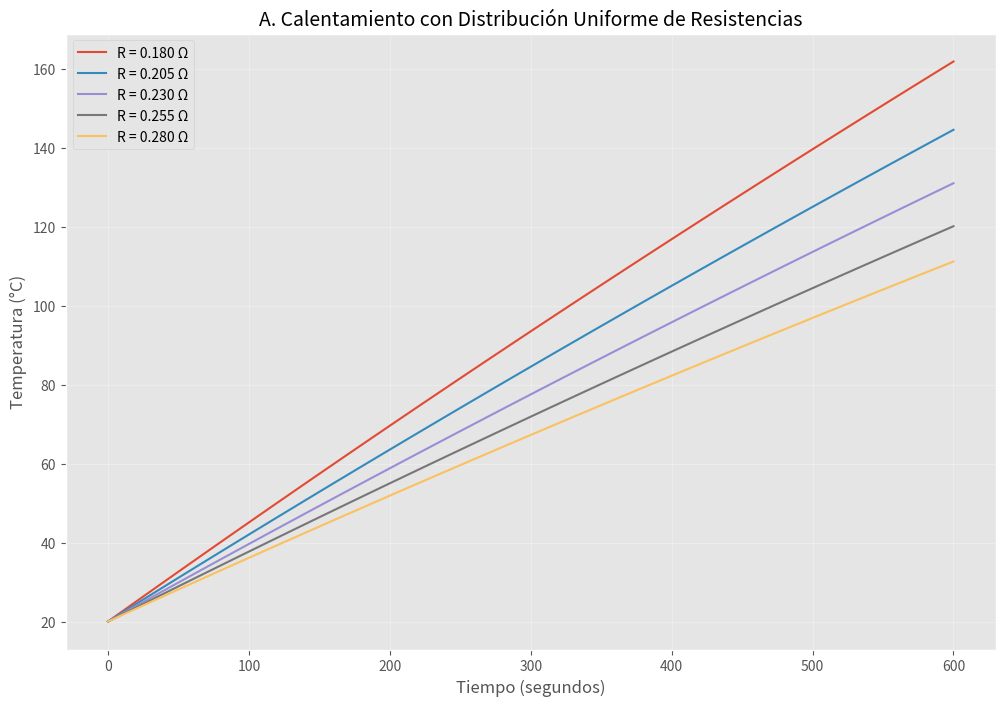
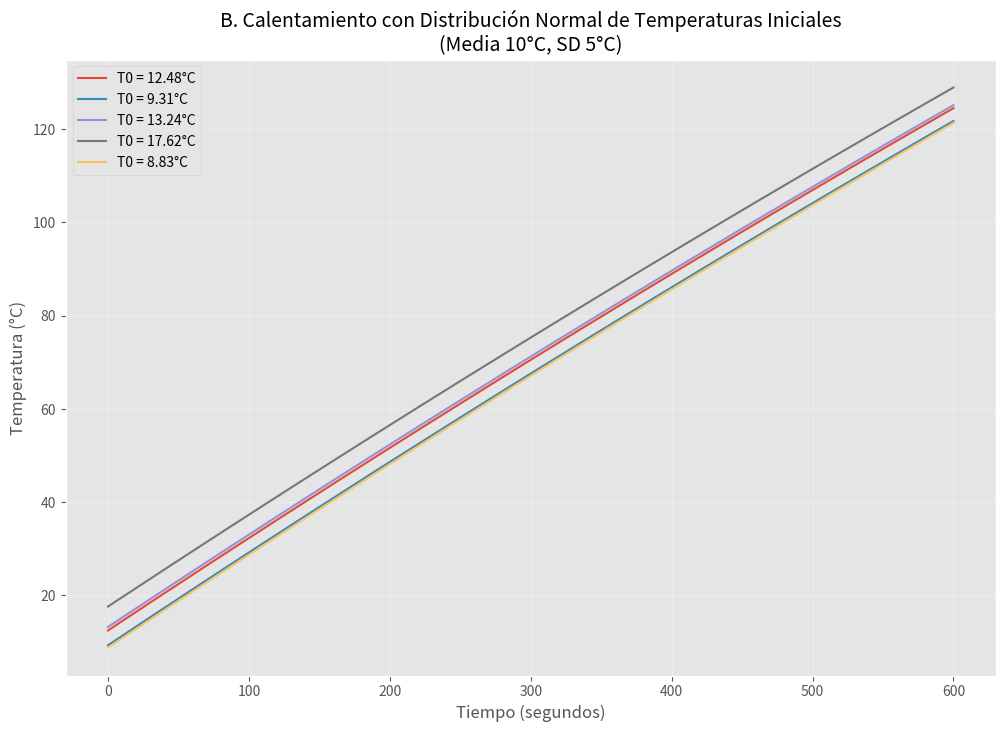
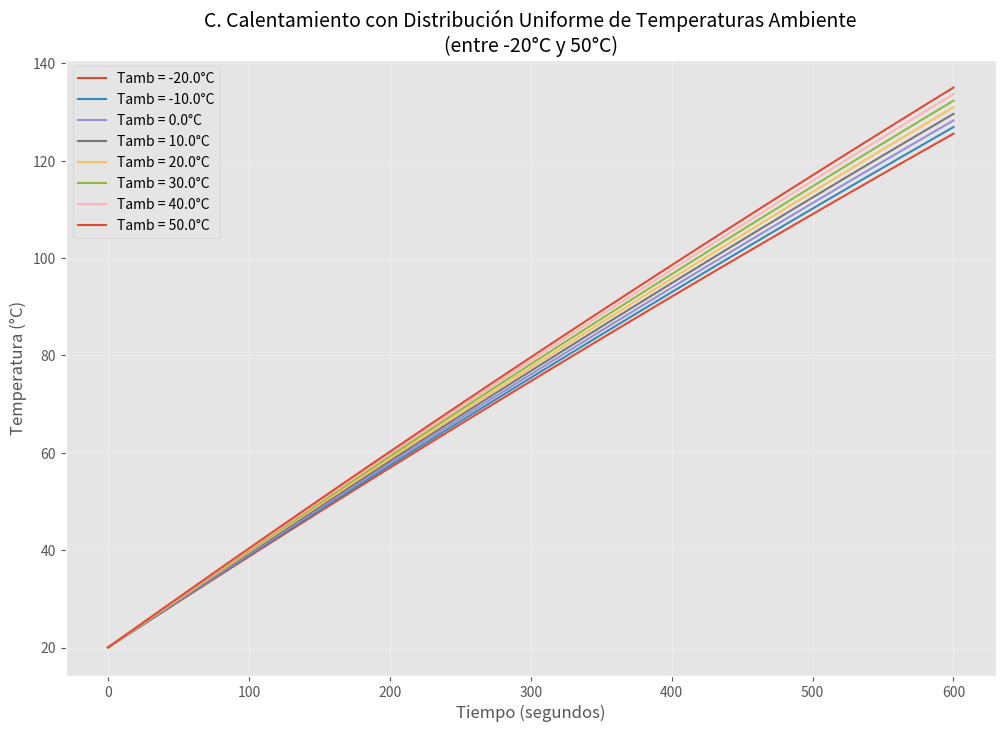
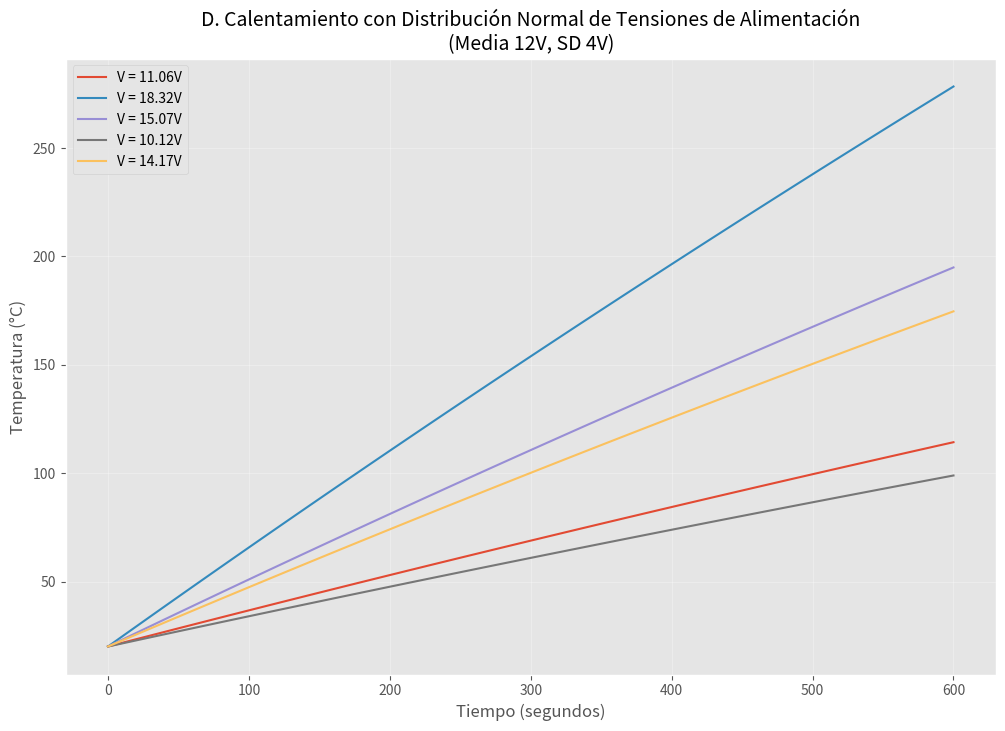
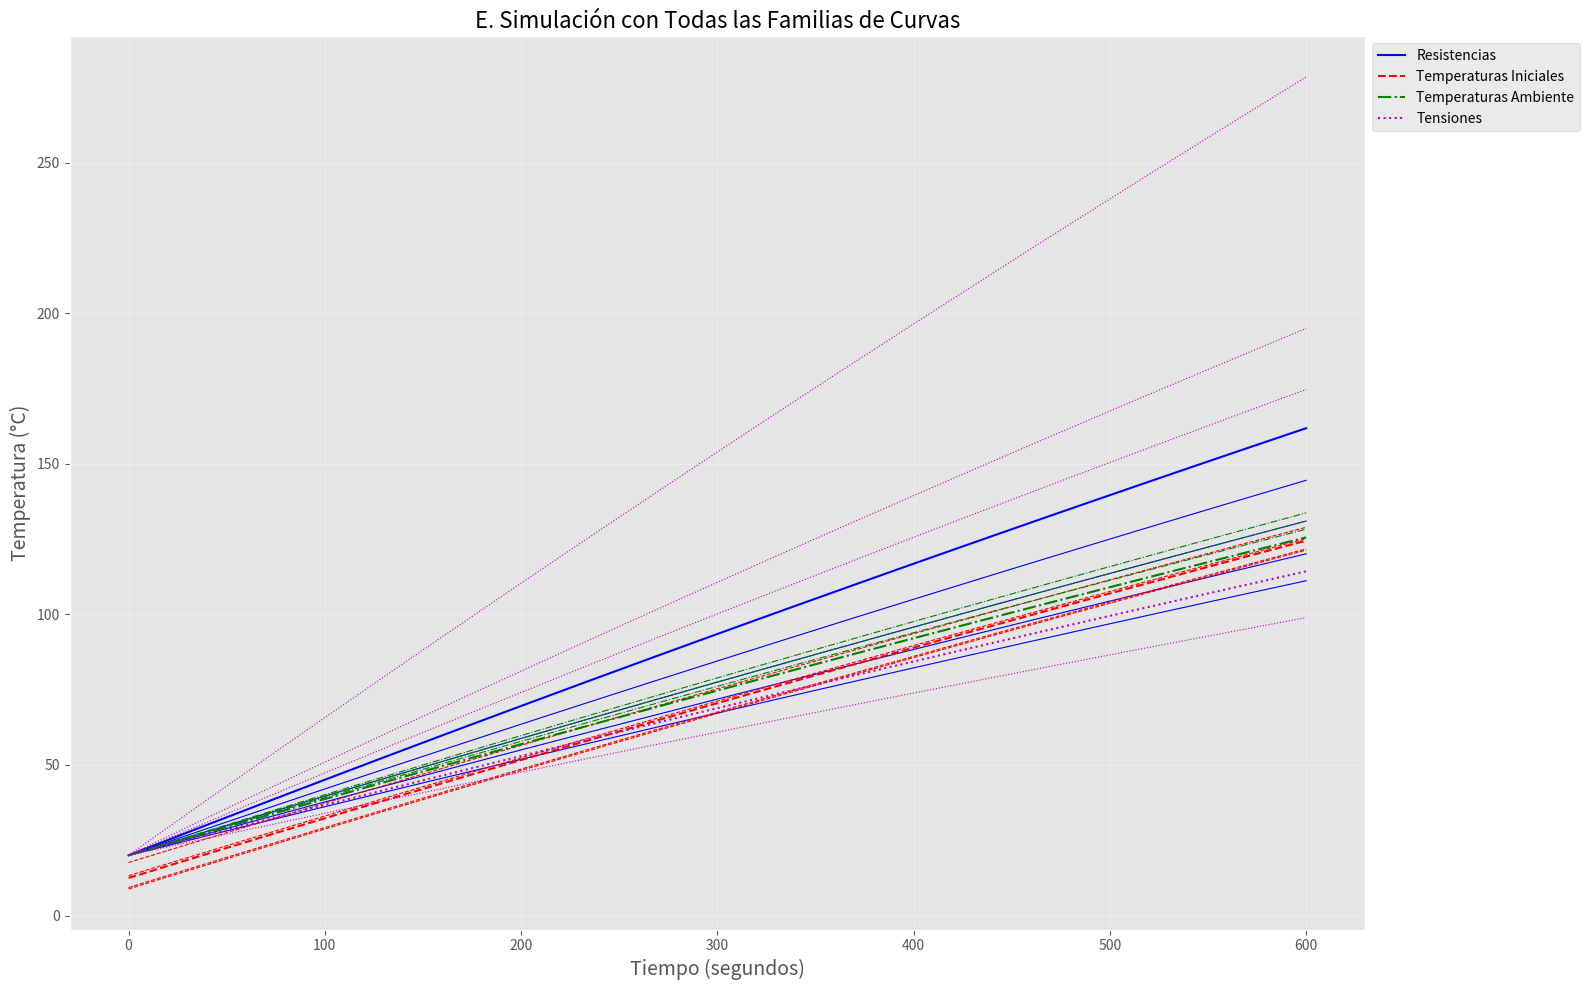

The script that saved these images, in order:
# ---
# jupyter:
#   jupytext:
#     cell_metadata_filter: -all
#     formats: ipynb,py:percent
#     text_representation:
#       extension: .py
#       format_name: percent
#       format_version: '1.3'
#       jupytext_version: 1.17.0
# ---

# %% [markdown]
# # Simulación TP5: Familias de Curvas con Distribuciones de Parámetros
# 
# En este notebook, generaremos familias de curvas con distribuciones normales y uniformes 
# de parámetros iniciales para analizar el efecto en el calentamiento del fluido.
#
# Específicamente, trabajaremos con:
# 
# 1. Distribución uniforme de 5 valores próximos de resistencias
# 2. Distribución normal de 5 temperaturas iniciales del agua (Media 10°C, SD 5°C)
# 3. Distribución uniforme de 8 temperaturas iniciales del ambiente (entre -20°C y 50°C)
# 4. Distribución normal de 5 valores de tensión de alimentación (Media 12V, SD 4V)
# 5. Simulación que combine todas las familias de curvas anteriores

# %%
import numpy as np
import matplotlib.pyplot as plt
from matplotlib.ticker import MaxNLocator
from scipy.integrate import odeint
from math import pi
import random
import matplotlib
# Configuración para gráficos más estéticos
matplotlib.style.use('ggplot')

# Configuración para reproducibilidad
np.random.seed(42)
random.seed(42)

# %% [markdown]
# ## Parámetros Base del Sistema

# %%
# Parámetros geométricos (del TP3)
DIAMETRO = 8.0  # cm
ALTURA = 15.0   # cm
RADIO = DIAMETRO / 2  # cm
VOLUMEN = pi * (RADIO**2) * ALTURA  # cm^3
CAPACIDAD = VOLUMEN / 1000  # litros

# Parámetros del aislante (del TP3)
ESPESOR_AISLANTE = 0.25  # cm
COEF_CONDUCTIVIDAD_TERMICA = 0.04  # W/(m·K) - Fibra de vidrio

# Conversión a metros para los cálculos
RADIO_M = RADIO / 100  # m
ALTURA_M = ALTURA / 100  # m
ESPESOR_M = ESPESOR_AISLANTE / 100  # m

# Cálculo de la superficie
SUP_LATERAL = 2 * pi * RADIO_M * ALTURA_M  # m^2
SUP_BASES = 2 * pi * RADIO_M**2  # m^2
SUP_TOTAL = SUP_LATERAL + SUP_BASES  # m^2

# Cálculo del coeficiente de pérdida de calor
PERDIDA_CALOR = COEF_CONDUCTIVIDAD_TERMICA * SUP_TOTAL / ESPESOR_M  # W/K

# Parámetros eléctricos (valores base)
VOLTAJE_BASE = 12.0  # V
RESISTENCIA_BASE = 0.23  # Ohms
POTENCIA_BASE = VOLTAJE_BASE**2 / RESISTENCIA_BASE  # W

# Parámetros del fluido
DENSIDAD_AGUA = 1.0  # kg/L
MASA_AGUA = CAPACIDAD * DENSIDAD_AGUA  # kg
CALOR_ESPECIFICO_AGUA = 4180  # J/(kg·°C)
TEMP_INICIAL_BASE = 20.0  # °C
TEMP_AMBIENTE_BASE = 20.0  # °C
TEMP_OBJETIVO = 80.0  # °C

# Tiempo y discretización
TIEMPO_TOTAL = 600  # segundos
INTERVALO = 5  # segundos

# Crear arreglo de tiempo con intervalos definidos
tiempo = np.arange(0, TIEMPO_TOTAL + 1, INTERVALO)

# %% [markdown]
# ## A. Distribución Uniforme de 5 Valores de Resistencia

# %%
# Definimos 5 valores próximos de resistencia (distribución uniforme)
valores_resistencia = np.linspace(RESISTENCIA_BASE - 0.05, RESISTENCIA_BASE + 0.05, 5)

# Creamos la figura para la familia de curvas
plt.figure(figsize=(12, 8))

# Simulamos para cada valor de resistencia
for resistencia in valores_resistencia:
    # Calculamos la potencia para esta resistencia
    potencia = VOLTAJE_BASE**2 / resistencia  
    
    # Listas para almacenar las temperaturas con pérdidas
    temperaturas = []
    
    # Simulación iterativa con pérdidas
    temperatura_actual = TEMP_INICIAL_BASE
    for t in tiempo:
        # Guardamos temperatura actual
        temperaturas.append(temperatura_actual)
        
        # Calculamos pérdida de calor
        perdida_w = PERDIDA_CALOR * (temperatura_actual - TEMP_AMBIENTE_BASE)
        
        # Potencia efectiva = Potencia total - Pérdidas
        potencia_efectiva = potencia - perdida_w
        
        # Incremento de temperatura en este intervalo
        delta_t = (potencia_efectiva * INTERVALO) / (MASA_AGUA * CALOR_ESPECIFICO_AGUA)
        
        # Nueva temperatura
        temperatura_actual = temperatura_actual + delta_t
    
    # Graficamos
    plt.plot(tiempo, temperaturas, label=f"R = {resistencia:.3f} Ω")

# Configuración del gráfico
plt.title("A. Calentamiento con Distribución Uniforme de Resistencias", fontsize=14)
plt.xlabel("Tiempo (segundos)", fontsize=12)
plt.ylabel("Temperatura (°C)", fontsize=12)
plt.grid(True, alpha=0.3)
plt.legend(loc='best')
plt.savefig('tp5_a_resistencias.png')
plt.show()

# %% [markdown]
# ## B. Distribución Normal de 5 Temperaturas Iniciales del Agua

# %%
# Generamos 5 temperaturas iniciales con distribución normal (media 10, desviación estándar 5)
MEDIA_TEMP_INICIAL = 10
SD_TEMP_INICIAL = 5
temperaturas_iniciales = np.random.normal(MEDIA_TEMP_INICIAL, SD_TEMP_INICIAL, 5)

# Creamos la figura para la familia de curvas
plt.figure(figsize=(12, 8))

# Simulamos para cada temperatura inicial
for temp_inicial in temperaturas_iniciales:
    # Listas para almacenar las temperaturas con pérdidas
    temperaturas = []
    
    # Simulación iterativa con pérdidas
    temperatura_actual = temp_inicial
    for t in tiempo:
        # Guardamos temperatura actual
        temperaturas.append(temperatura_actual)
        
        # Calculamos pérdida de calor
        perdida_w = PERDIDA_CALOR * (temperatura_actual - TEMP_AMBIENTE_BASE)
        
        # Potencia efectiva = Potencia total - Pérdidas
        potencia_efectiva = POTENCIA_BASE - perdida_w
        
        # Incremento de temperatura en este intervalo
        delta_t = (potencia_efectiva * INTERVALO) / (MASA_AGUA * CALOR_ESPECIFICO_AGUA)
        
        # Nueva temperatura
        temperatura_actual = temperatura_actual + delta_t
    
    # Graficamos
    plt.plot(tiempo, temperaturas, label=f"T0 = {temp_inicial:.2f}°C")

# Configuración del gráfico
plt.title("B. Calentamiento con Distribución Normal de Temperaturas Iniciales\n(Media 10°C, SD 5°C)", fontsize=14)
plt.xlabel("Tiempo (segundos)", fontsize=12)
plt.ylabel("Temperatura (°C)", fontsize=12)
plt.grid(True, alpha=0.3)
plt.legend(loc='best')
plt.savefig('tp5_b_temp_iniciales.png')
plt.show()

# %% [markdown]
# ## C. Distribución Uniforme de 8 Temperaturas Iniciales del Ambiente

# %%
# Generamos 8 temperaturas ambiente uniformes entre -20 y 50 grados
temperaturas_ambiente = np.linspace(-20, 50, 8)

# Creamos la figura para la familia de curvas
plt.figure(figsize=(12, 8))

# Simulamos para cada temperatura ambiente
for temp_ambiente in temperaturas_ambiente:
    # Listas para almacenar las temperaturas con pérdidas
    temperaturas = []
    
    # Simulación iterativa con pérdidas
    temperatura_actual = TEMP_INICIAL_BASE
    for t in tiempo:
        # Guardamos temperatura actual
        temperaturas.append(temperatura_actual)
        
        # Calculamos pérdida de calor respecto a la temperatura ambiente
        perdida_w = PERDIDA_CALOR * (temperatura_actual - temp_ambiente)
        
        # Potencia efectiva = Potencia total - Pérdidas
        potencia_efectiva = POTENCIA_BASE - perdida_w
        
        # Incremento de temperatura en este intervalo
        delta_t = (potencia_efectiva * INTERVALO) / (MASA_AGUA * CALOR_ESPECIFICO_AGUA)
        
        # Nueva temperatura
        temperatura_actual = temperatura_actual + delta_t
    
    # Graficamos
    plt.plot(tiempo, temperaturas, label=f"Tamb = {temp_ambiente:.1f}°C")

# Configuración del gráfico
plt.title("C. Calentamiento con Distribución Uniforme de Temperaturas Ambiente\n(entre -20°C y 50°C)", fontsize=14)
plt.xlabel("Tiempo (segundos)", fontsize=12)
plt.ylabel("Temperatura (°C)", fontsize=12)
plt.grid(True, alpha=0.3)
plt.legend(loc='best')
plt.savefig('tp5_c_temp_ambiente.png')
plt.show()

# %% [markdown]
# ## D. Distribución Normal de 5 Valores de Tensión de Alimentación

# %%
# Generamos 5 tensiones de alimentación con distribución normal (media 12, desviación estándar 4)
MEDIA_TENSION = 12
SD_TENSION = 4
tensiones = np.random.normal(MEDIA_TENSION, SD_TENSION, 5)

# Función para resolver la ecuación diferencial del calentamiento
def modelo_calentamiento(T, t, V, R, masa, c_esp, k_perdida, T_amb):
    # Cálculo de la potencia
    potencia = V**2 / R
    
    # Pérdida de calor
    perdida = k_perdida * (T - T_amb)
    
    # Tasa de cambio de temperatura
    dTdt = (potencia - perdida) / (masa * c_esp)
    
    return dTdt

# Creamos la figura para la familia de curvas
plt.figure(figsize=(12, 8))

# Simulamos para cada tensión de alimentación
for tension in tensiones:
    # Aseguramos que la tensión sea positiva (evitamos valores negativos por la distribución normal)
    if tension <= 0:
        continue
        
    # Resolvemos el modelo con la tensión específica
    resultado = odeint(
        modelo_calentamiento, 
        TEMP_INICIAL_BASE, 
        tiempo, 
        args=(tension, RESISTENCIA_BASE, MASA_AGUA, CALOR_ESPECIFICO_AGUA, PERDIDA_CALOR, TEMP_AMBIENTE_BASE)
    )
    
    # Graficamos
    plt.plot(tiempo, resultado[:, 0], label=f"V = {tension:.2f}V")

# Configuración del gráfico
plt.title("D. Calentamiento con Distribución Normal de Tensiones de Alimentación\n(Media 12V, SD 4V)", fontsize=14)
plt.xlabel("Tiempo (segundos)", fontsize=12)
plt.ylabel("Temperatura (°C)", fontsize=12)
plt.grid(True, alpha=0.3)
plt.legend(loc='best')
plt.savefig('tp5_d_tensiones.png')
plt.show()

# %% [markdown]
# ## E. Simulación con Todas las Familias de Curvas

# %%
# Creamos la figura para todas las curvas
plt.figure(figsize=(16, 10))

# 1. Valores de resistencia
for i, resistencia in enumerate(valores_resistencia):
    # Calculamos la potencia para esta resistencia
    potencia = VOLTAJE_BASE**2 / resistencia  
    
    # Listas para almacenar las temperaturas con pérdidas
    temperaturas = []
    
    # Simulación iterativa con pérdidas
    temperatura_actual = TEMP_INICIAL_BASE
    for t in tiempo:
        # Guardamos temperatura actual
        temperaturas.append(temperatura_actual)
        
        # Calculamos pérdida de calor
        perdida_w = PERDIDA_CALOR * (temperatura_actual - TEMP_AMBIENTE_BASE)
        
        # Potencia efectiva = Potencia total - Pérdidas
        potencia_efectiva = potencia - perdida_w
        
        # Incremento de temperatura en este intervalo
        delta_t = (potencia_efectiva * INTERVALO) / (MASA_AGUA * CALOR_ESPECIFICO_AGUA)
        
        # Nueva temperatura
        temperatura_actual = temperatura_actual + delta_t
    
    # Graficamos con línea continua azul
    plt.plot(tiempo, temperaturas, 'b-', linewidth=1.5 if i == 0 else 0.8, 
             label=f"R = {resistencia:.3f} Ω" if i == 0 else None)

# 2. Temperaturas iniciales
for i, temp_inicial in enumerate(temperaturas_iniciales):
    # Listas para almacenar las temperaturas con pérdidas
    temperaturas = []
    
    # Simulación iterativa con pérdidas
    temperatura_actual = temp_inicial
    for t in tiempo:
        # Guardamos temperatura actual
        temperaturas.append(temperatura_actual)
        
        # Calculamos pérdida de calor
        perdida_w = PERDIDA_CALOR * (temperatura_actual - TEMP_AMBIENTE_BASE)
        
        # Potencia efectiva = Potencia total - Pérdidas
        potencia_efectiva = POTENCIA_BASE - perdida_w
        
        # Incremento de temperatura en este intervalo
        delta_t = (potencia_efectiva * INTERVALO) / (MASA_AGUA * CALOR_ESPECIFICO_AGUA)
        
        # Nueva temperatura
        temperatura_actual = temperatura_actual + delta_t
    
    # Graficamos con línea punteada roja
    plt.plot(tiempo, temperaturas, 'r--', linewidth=1.5 if i == 0 else 0.8,
             label=f"T0 = {temp_inicial:.2f}°C" if i == 0 else None)

# 3. Temperaturas ambiente - mostramos solo algunas para no saturar el gráfico
for i, temp_ambiente in enumerate(temperaturas_ambiente[::2]):  # Tomamos una de cada dos
    # Listas para almacenar las temperaturas con pérdidas
    temperaturas = []
    
    # Simulación iterativa con pérdidas
    temperatura_actual = TEMP_INICIAL_BASE
    for t in tiempo:
        # Guardamos temperatura actual
        temperaturas.append(temperatura_actual)
        
        # Calculamos pérdida de calor respecto a la temperatura ambiente
        perdida_w = PERDIDA_CALOR * (temperatura_actual - temp_ambiente)
        
        # Potencia efectiva = Potencia total - Pérdidas
        potencia_efectiva = POTENCIA_BASE - perdida_w
        
        # Incremento de temperatura en este intervalo
        delta_t = (potencia_efectiva * INTERVALO) / (MASA_AGUA * CALOR_ESPECIFICO_AGUA)
        
        # Nueva temperatura
        temperatura_actual = temperatura_actual + delta_t
    
    # Graficamos con línea a trazos verdes
    plt.plot(tiempo, temperaturas, 'g-.', linewidth=1.5 if i == 0 else 0.8,
             label=f"Tamb = {temp_ambiente:.1f}°C" if i == 0 else None)

# 4. Tensiones
for i, tension in enumerate(tensiones):
    # Aseguramos que la tensión sea positiva
    if tension <= 0:
        continue
        
    # Resolvemos el modelo con la tensión específica
    resultado = odeint(
        modelo_calentamiento, 
        TEMP_INICIAL_BASE, 
        tiempo, 
        args=(tension, RESISTENCIA_BASE, MASA_AGUA, CALOR_ESPECIFICO_AGUA, PERDIDA_CALOR, TEMP_AMBIENTE_BASE)
    )
    
    # Graficamos con línea magenta
    plt.plot(tiempo, resultado[:, 0], 'm:', linewidth=1.5 if i == 0 else 0.8,
             label=f"V = {tension:.2f}V" if i == 0 else None)

# Configuración del gráfico
plt.title("E. Simulación con Todas las Familias de Curvas", fontsize=16)
plt.xlabel("Tiempo (segundos)", fontsize=14)
plt.ylabel("Temperatura (°C)", fontsize=14)
plt.grid(True, alpha=0.3)

# Creamos una leyenda personalizada para claridad
from matplotlib.lines import Line2D
legend_elements = [
    Line2D([0], [0], color='b', linestyle='-', label='Resistencias'),
    Line2D([0], [0], color='r', linestyle='--', label='Temperaturas Iniciales'),
    Line2D([0], [0], color='g', linestyle='-.', label='Temperaturas Ambiente'),
    Line2D([0], [0], color='m', linestyle=':', label='Tensiones')
]
plt.legend(handles=legend_elements, loc='upper left', bbox_to_anchor=(1, 1))

plt.tight_layout()
plt.savefig('tp5_e_todas_las_curvas.png')
plt.show()

# %% [markdown]
# ## Conclusiones
# 
# 1. **Efecto de la resistencia**: Al variar la resistencia, se modifica directamente la potencia del sistema. Menores valores de resistencia generan mayor potencia y, por tanto, un calentamiento más rápido.
# 
# 2. **Efecto de la temperatura inicial**: Las curvas con menor temperatura inicial requieren más tiempo para alcanzar una temperatura objetivo, aunque todas tienden a converger a largo plazo.
# 
# 3. **Efecto de la temperatura ambiente**: La temperatura ambiente afecta significativamente el comportamiento térmico del sistema:
#    - En ambientes muy fríos, la pérdida de calor es mayor, reduciendo la eficiencia del calentamiento
#    - En ambientes cálidos, el sistema calienta más rápido al tener menores pérdidas térmicas
# 
# 4. **Efecto de la tensión**: La tensión afecta cuadráticamente a la potencia (P = V²/R), por lo que pequeñas variaciones en la tensión pueden producir cambios significativos en la velocidad de calentamiento.
# 
# 5. **Análisis global**: El sistema muestra una sensibilidad variable a los distintos parámetros:
#    - La tensión y la resistencia (parámetros eléctricos) determinan la potencia y tienen un impacto directo en la velocidad de calentamiento
#    - Las condiciones térmicas iniciales (temperatura del agua y ambiente) influyen en la forma de la curva y en la eficiencia del proceso
# 
# Estas simulaciones permiten comprender mejor el comportamiento del sistema bajo diferentes condiciones y prever su desempeño en diversos escenarios de operación.
